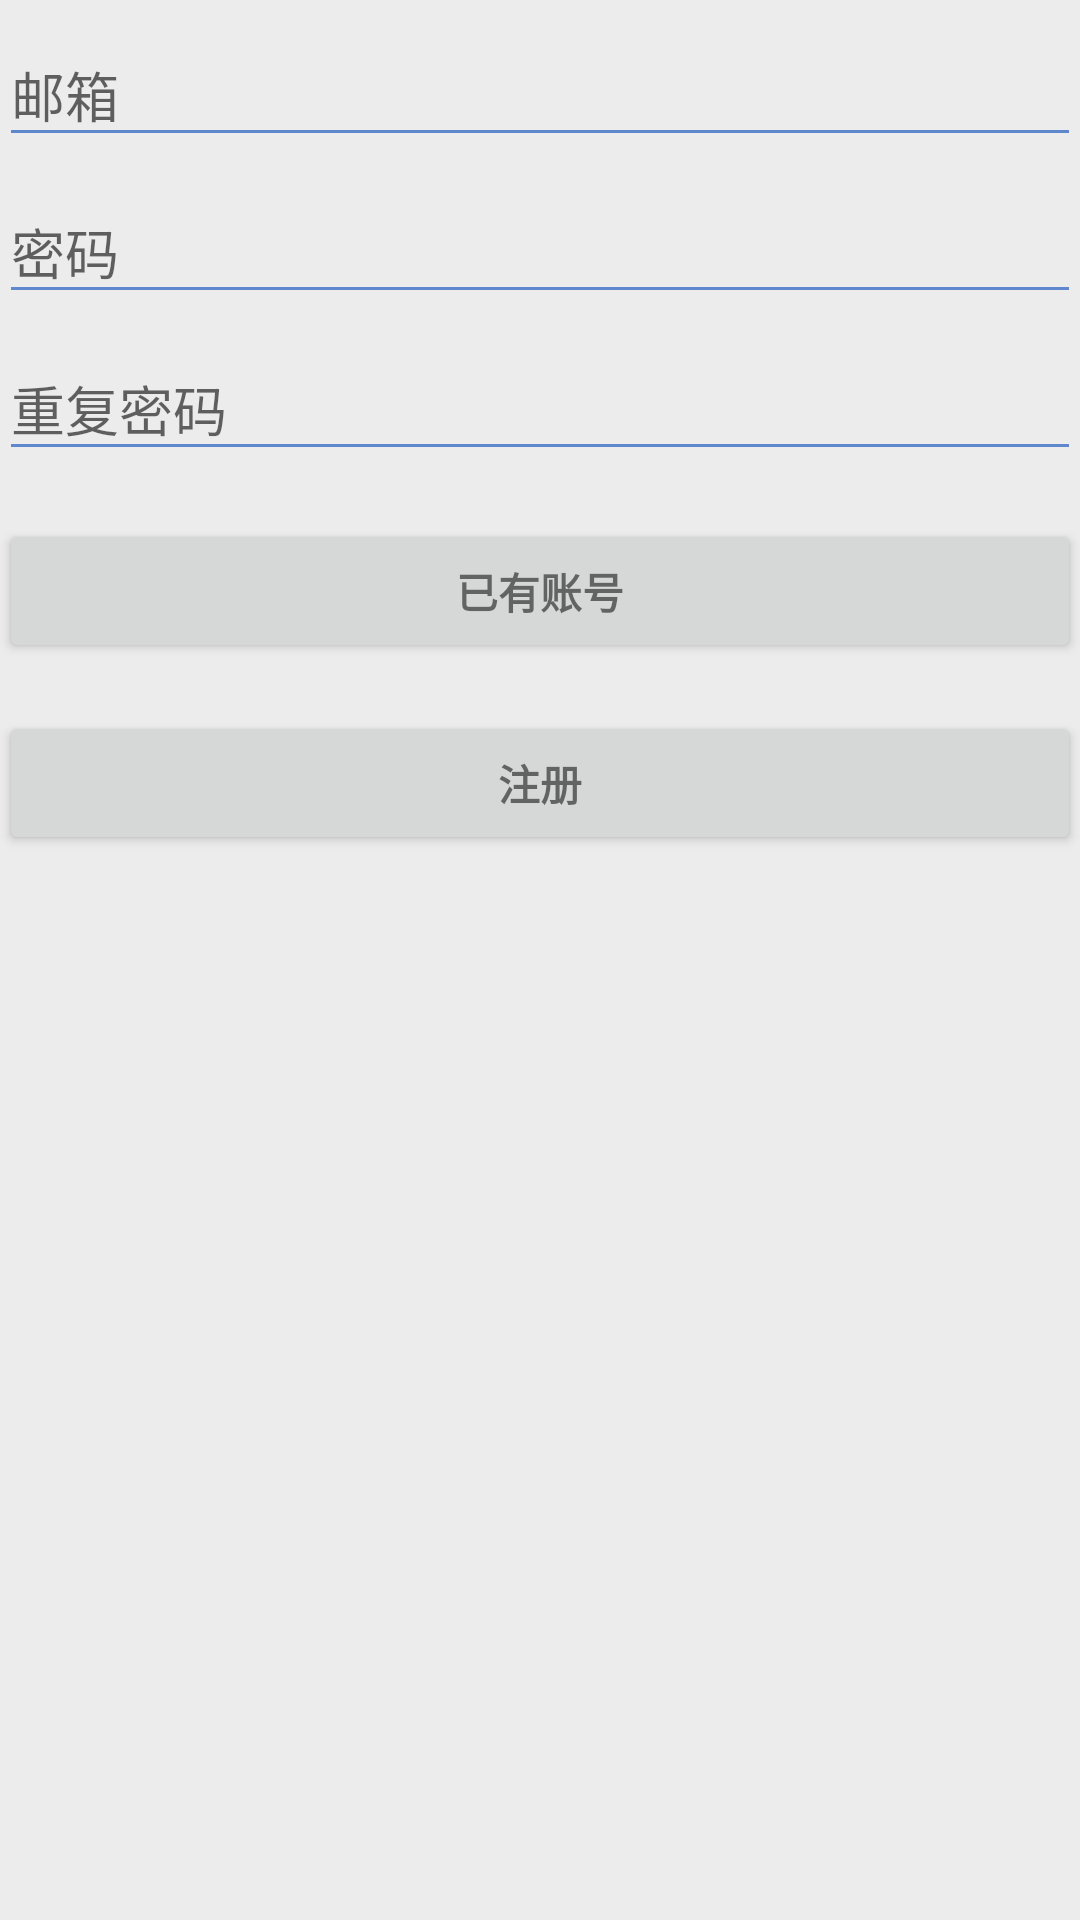

Layout XML and referenced resources for this Android screen:
<!-- AndroidManifest.xml: activity theme AppTheme -->
<!-- res/layout/activity_register.xml -->
<LinearLayout xmlns:android="http://schemas.android.com/apk/res/android"
    xmlns:tools="http://schemas.android.com/tools"
    android:layout_width="match_parent"
    android:layout_height="match_parent"
    android:gravity="center_horizontal"
    android:orientation="vertical"
    android:paddingBottom="@dimen/activity_vertical_margin"
    android:paddingLeft="@dimen/activity_horizontal_margin"
    android:paddingRight="@dimen/activity_horizontal_margin"
    android:paddingTop="@dimen/activity_vertical_margin"
    tools:context="com.example.ziyu16901.com.LoginActivity">

    
    <ProgressBar
        android:id="@+id/login_progress"
        style="?android:attr/progressBarStyleLarge"
        android:layout_width="wrap_content"
        android:layout_height="wrap_content"
        android:layout_marginBottom="8dp"
        android:visibility="gone" />

    <ScrollView
        android:id="@+id/login_form"
        android:layout_width="match_parent"
        android:layout_height="match_parent">

        <LinearLayout
            android:id="@+id/email_login_form"
            android:layout_width="match_parent"
            android:layout_height="wrap_content"
            android:orientation="vertical">

            <android.support.design.widget.TextInputLayout
                android:layout_width="match_parent"
                android:layout_height="wrap_content">

                <AutoCompleteTextView
                    android:id="@+id/email"
                    android:layout_width="match_parent"
                    android:layout_height="wrap_content"
                    android:hint="@string/prompt_email"
                    android:inputType="textEmailAddress"
                    android:maxLines="1"
                    android:singleLine="true" />

            </android.support.design.widget.TextInputLayout>

            <android.support.design.widget.TextInputLayout
                android:layout_width="match_parent"
                android:layout_height="wrap_content">

                <EditText
                    android:id="@+id/password"
                    android:layout_width="match_parent"
                    android:layout_height="wrap_content"
                    android:hint="@string/prompt_password"
                    android:imeActionId="@+id/login"
                    android:imeActionLabel="@string/action_sign_in_short"
                    android:imeOptions="actionUnspecified"
                    android:inputType="textPassword"
                    android:maxLines="1"
                    android:singleLine="true" />

            </android.support.design.widget.TextInputLayout>

            <android.support.design.widget.TextInputLayout
                android:layout_width="match_parent"
                android:layout_height="wrap_content">

                <EditText
                    android:id="@+id/password2"
                    android:layout_width="match_parent"
                    android:layout_height="wrap_content"
                    android:hint="重复密码"
                    android:imeActionId="@+id/login"
                    android:imeActionLabel="@string/action_sign_in_short"
                    android:imeOptions="actionUnspecified"
                    android:inputType="textPassword"
                    android:maxLines="1"
                    android:singleLine="true" />

            </android.support.design.widget.TextInputLayout>

            <Button
                android:id="@+id/login_button"
                style="?android:textAppearanceSmall"
                android:layout_width="match_parent"
                android:layout_height="wrap_content"
                android:layout_marginTop="16dp"
                android:text="已有账号"
                android:textStyle="bold" />

            <Button
                android:id="@+id/register_button"
                style="?android:textAppearanceSmall"
                android:layout_width="match_parent"
                android:layout_height="wrap_content"
                android:layout_marginTop="16dp"
                android:text="@string/action_register"
                android:textStyle="bold" />

        </LinearLayout>
    </ScrollView>
</LinearLayout>
<!-- resources referenced by this layout -->
<resources>
  <string name="action_register">注册</string>
  <string name="action_sign_in_short">登录</string>
  <string name="prompt_email">邮箱</string>
  <string name="prompt_password">密码</string>
  <style name="AppTheme" parent="Theme.AppCompat.Light.NoActionBar">
          
          <item name="colorPrimary">@color/colorPrimary</item>
          <item name="colorPrimaryDark">@color/colorPrimaryDark</item>
          <item name="colorAccent">@color/colorAccent</item>
          <item name="android:colorForeground">@color/foreground_material_light</item>
          <item name="android:navigationBarColor">@color/black</item>
          <item name="android:colorBackground">@color/background_material_light</item>
      </style>
  <color name="colorPrimary">#2196f3</color>
  <color name="colorPrimaryDark">#7185ff</color>
  <color name="colorAccent">#006aab</color>
  <color name="foreground_material_light">#0044b8</color>
  <color name="black">#e24ea9ff</color>
  <color name="background_material_light">#ececec</color>
</resources>
